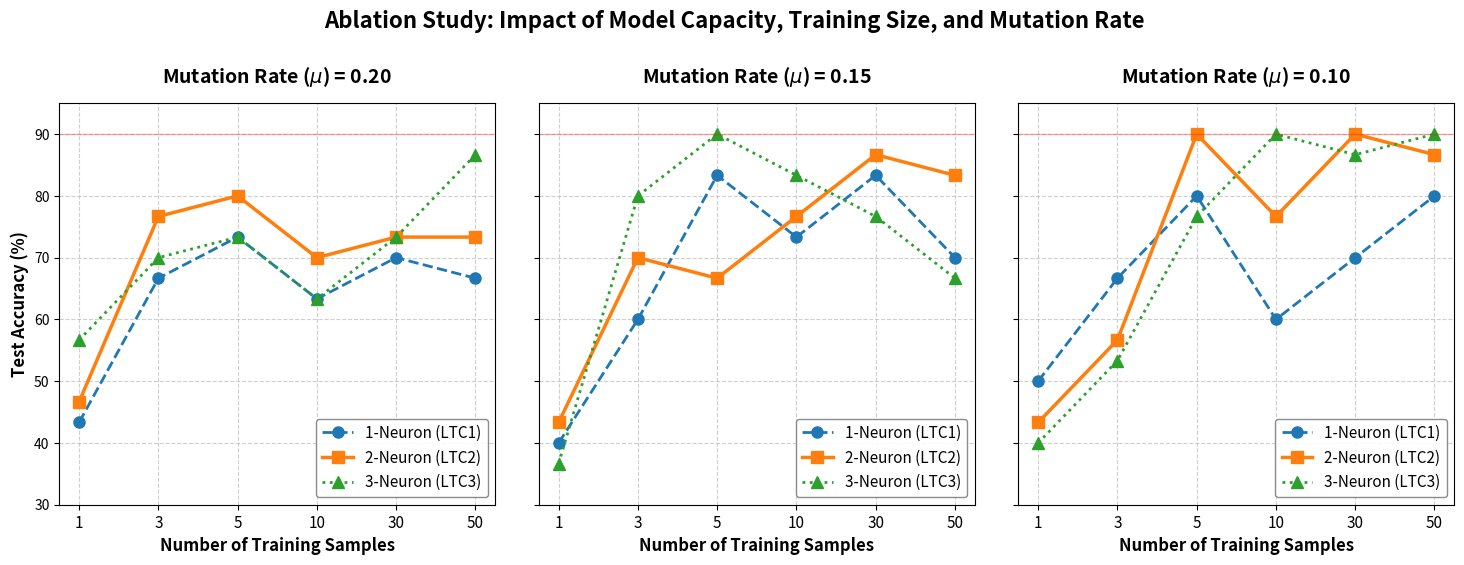

Python code for this plot:
import matplotlib.pyplot as plt
import numpy as np

# ================= 1. 資料準備 =================
# 橫軸：訓練集數量 (視為等距類別)
data_nums = [1, 3, 5, 10, 30, 50]
x_pos = np.arange(len(data_nums))

# 縱軸：測試準確率 (%)
# Mutation rate = 0.20
mu_020_LTC1 = [43.33, 66.67, 73.33, 63.33, 70.00, 66.67]
mu_020_LTC2 = [46.67, 76.67, 80.00, 70.00, 73.33, 73.33]
mu_020_LTC3 = [56.67, 70.00, 73.33, 63.33, 73.33, 86.67]

# Mutation rate = 0.15
mu_015_LTC1 = [40.00, 60.00, 83.33, 73.33, 83.33, 70.00]
mu_015_LTC2 = [43.33, 70.00, 66.67, 76.67, 86.67, 83.33]
mu_015_LTC3 = [36.67, 80.00, 90.00, 83.33, 76.67, 66.67]

# Mutation rate = 0.10
mu_010_LTC1 = [50.00, 66.67, 80.00, 60.00, 70.00, 80.00]
mu_010_LTC2 = [43.33, 56.67, 90.00, 76.67, 90.00, 86.67]
mu_010_LTC3 = [40.00, 53.33, 76.67, 90.00, 86.67, 90.00]

# ================= 2. 畫布與樣式設定 =================
# 建立 1x3 的子圖，尺寸設定為適合寬版放入論文的比例
fig, axes = plt.subplots(1, 3, figsize=(18, 5.5), sharey=True)

# 共用的繪圖參數
plot_kwargs = {
    'LTC1': {'color': '#1f77b4', 'marker': 'o', 'linestyle': '--', 'linewidth': 2, 'markersize': 8, 'label': '1-Neuron (LTC1)'},
    'LTC2': {'color': '#ff7f0e', 'marker': 's', 'linestyle': '-', 'linewidth': 2.5, 'markersize': 8, 'label': '2-Neuron (LTC2)'},
    'LTC3': {'color': '#2ca02c', 'marker': '^', 'linestyle': ':', 'linewidth': 2, 'markersize': 9, 'label': '3-Neuron (LTC3)'}
}

# 🌟 修正警告：在字串最前面加上 r，變成 Raw String
datasets = [
    (axes[0], r"Mutation Rate ($\mu$) = 0.20", mu_020_LTC1, mu_020_LTC2, mu_020_LTC3),
    (axes[1], r"Mutation Rate ($\mu$) = 0.15", mu_015_LTC1, mu_015_LTC2, mu_015_LTC3),
    (axes[2], r"Mutation Rate ($\mu$) = 0.10", mu_010_LTC1, mu_010_LTC2, mu_010_LTC3)
]

# ================= 3. 執行繪圖 =================
for ax, title, ltc1, ltc2, ltc3 in datasets:
    # 畫出三條線
    ax.plot(x_pos, ltc1, **plot_kwargs['LTC1'])
    ax.plot(x_pos, ltc2, **plot_kwargs['LTC2'])
    ax.plot(x_pos, ltc3, **plot_kwargs['LTC3'])
    
    # 標題與軸標籤設定
    ax.set_title(title, fontsize=14, fontweight='bold', pad=15)
    ax.set_xlabel("Number of Training Samples", fontsize=12, fontweight='bold')
    
    # 設定 X 軸的刻度為等距的類別標籤
    ax.set_xticks(x_pos)
    ax.set_xticklabels(data_nums, fontsize=11)
    
    # 設定網格與 Y 軸範圍
    ax.grid(True, linestyle='--', alpha=0.6)
    ax.set_ylim(30, 95)
    
    # 特別標示出 90% 的黃金基準線 (選用)
    ax.axhline(y=90.0, color='red', linestyle='-', linewidth=1, alpha=0.3)
    
    # 🌟 修復裁切問題：將圖例獨立放進每個子圖的右下角
    ax.legend(loc='lower right', fontsize=11, framealpha=0.9, edgecolor='gray')

# 只有最左邊的圖需要 Y 軸標籤
axes[0].set_ylabel("Test Accuracy (%)", fontsize=12, fontweight='bold')

# ================= 4. 顯示與存檔 =================
plt.suptitle("Ablation Study: Impact of Model Capacity, Training Size, and Mutation Rate", 
             fontsize=16, fontweight='bold', y=1.05)

# 使用更安全的邊界設定取代單純的 tight_layout
plt.subplots_adjust(top=0.88, bottom=0.15, wspace=0.1)
plt.savefig("Ablation_Study_Accuracy.png", dpi=300, bbox_inches='tight')
print("✅ 圖表已成功存檔為 Ablation_Study_Accuracy.png")

plt.show()
